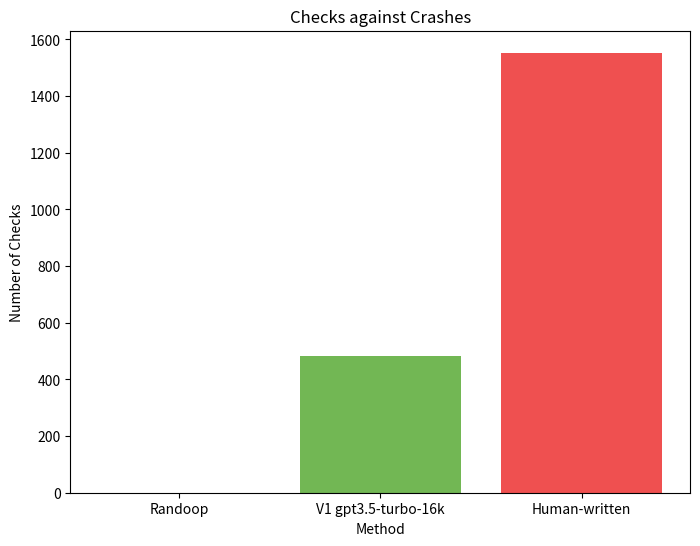

The script that saved this image:
import matplotlib.pyplot as plt

# Define the data for the plot
rows = ["Randoop", "V1 gpt3.5-turbo-16k", "Human-written"]
values = [0, 484, 1553]

# Create a bar chart
plt.figure(figsize=(8, 6))  # Set the figure size
plt.bar(rows, values, color=['#1f77b4', '#72b754', '#ef5050'])  # Create bars with blue color

# Add titles and labels
plt.title('Checks against Crashes')  # Title of the chart
plt.xlabel('Method')  # Label for the x-axis
plt.ylabel('Number of Checks')  # Label for the y-axis

# Display the plot
plt.show()
